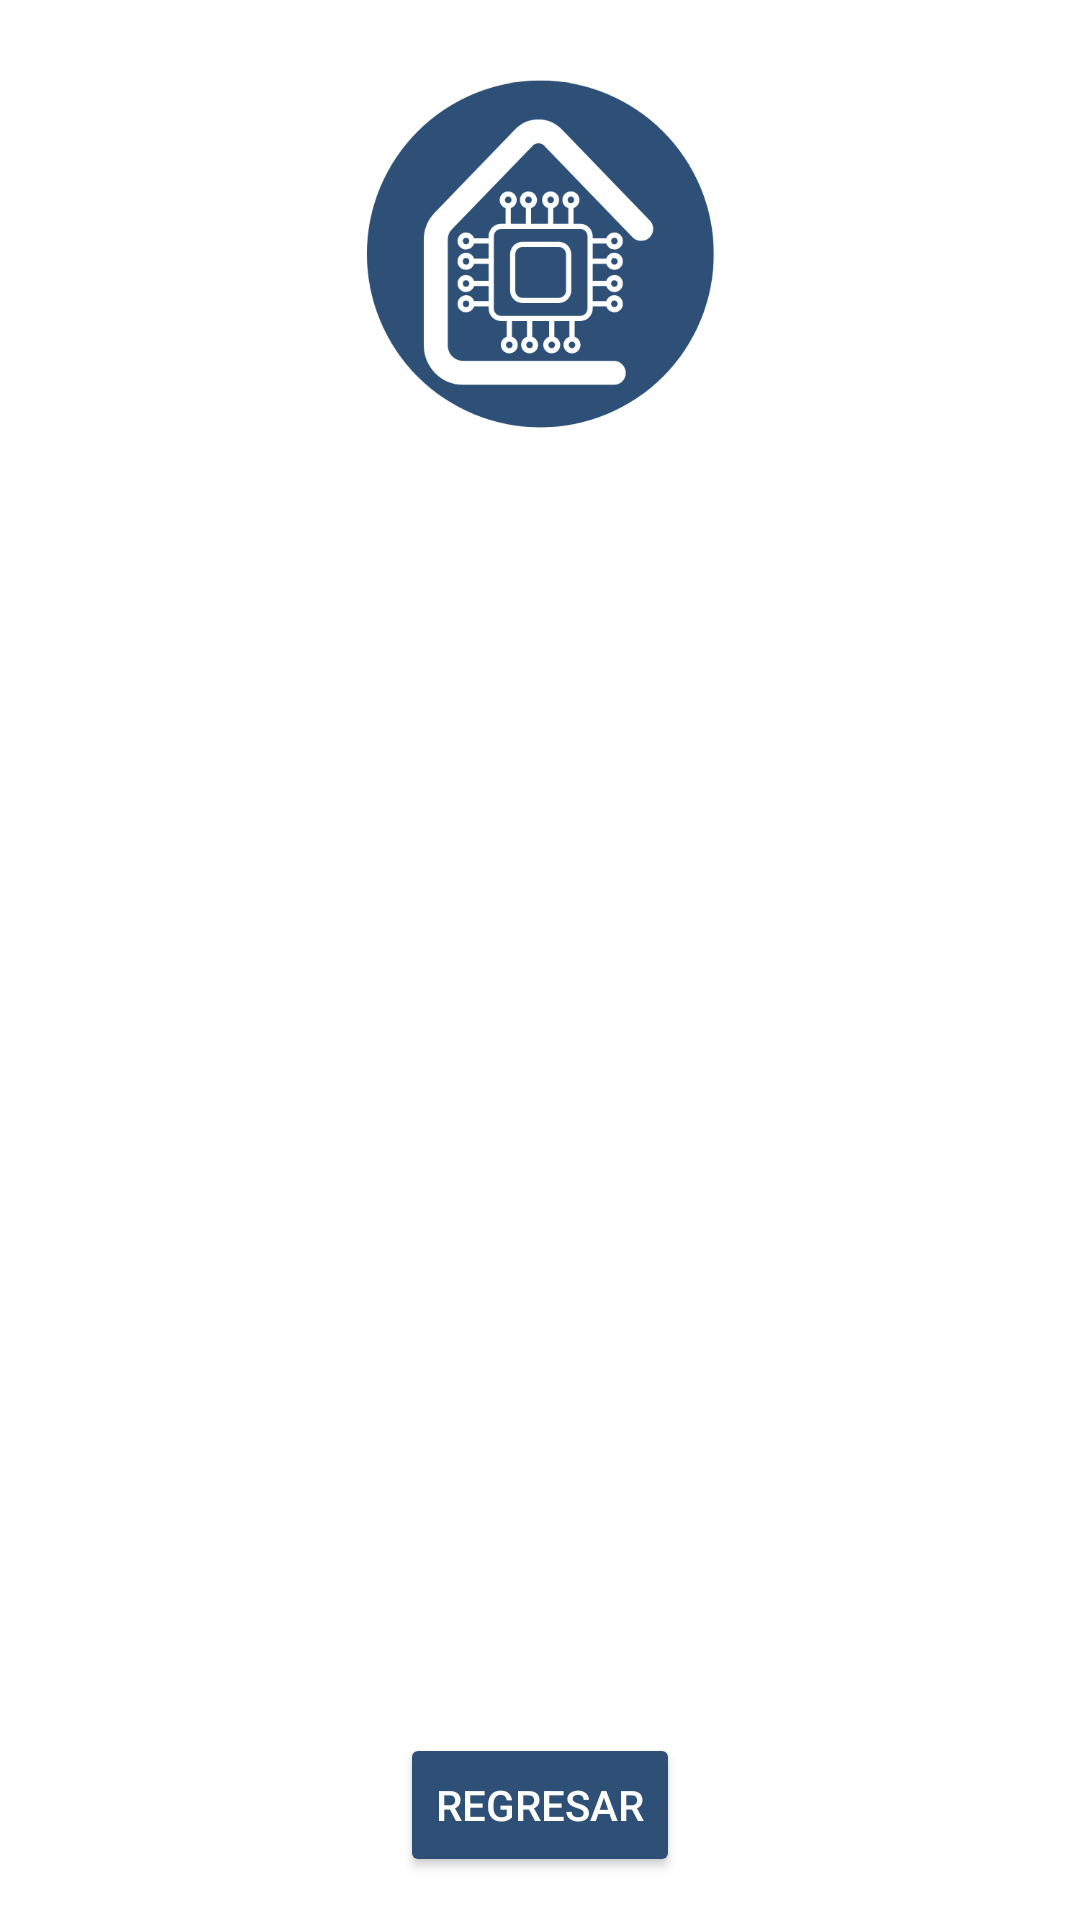

The Android layout XML behind this screen, and the referenced resources:
<!-- AndroidManifest.xml: application theme Theme.MiPrimerAplicacion -->
<!-- res/layout/monitoreo.xml -->
<?xml version="1.0" encoding="utf-8"?>
<androidx.constraintlayout.widget.ConstraintLayout xmlns:android="http://schemas.android.com/apk/res/android"
    xmlns:app="http://schemas.android.com/apk/res-auto"
    xmlns:tools="http://schemas.android.com/tools"
    android:layout_width="match_parent"
    android:layout_height="match_parent"
    android:background="@color/white">

    <ImageView
        android:id="@+id/imageView2"
        android:layout_width="120dp"
        android:layout_height="120dp"
        app:layout_constraintBottom_toBottomOf="parent"
        app:layout_constraintEnd_toEndOf="parent"
        app:layout_constraintHorizontal_bias="0.498"
        app:layout_constraintStart_toStartOf="parent"
        app:layout_constraintTop_toTopOf="parent"
        app:layout_constraintVertical_bias="0.046"
        app:srcCompat="@drawable/logoempresa" />

    <ScrollView
        android:id="@+id/scrollView2"
        android:layout_width="343dp"
        android:layout_height="547dp"
        app:layout_constraintBottom_toBottomOf="parent"
        app:layout_constraintEnd_toEndOf="parent"
        app:layout_constraintStart_toStartOf="parent"
        app:layout_constraintTop_toBottomOf="@+id/imageView2"
        app:layout_constraintVertical_bias="0.346">

        <LinearLayout
            android:id="@+id/layoutPrincipal"
            android:layout_width="match_parent"
            android:layout_height="wrap_content"
            android:orientation="vertical">


        </LinearLayout>
    </ScrollView>

    <Button
        android:id="@+id/regresarprincipal"
        android:layout_width="wrap_content"
        android:layout_height="wrap_content"
        android:backgroundTint="@color/Azuloscuro"
        android:gravity="center"
        android:text="Regresar"
        android:textColor="@color/colorWhite"
        app:layout_constraintBottom_toBottomOf="parent"
        app:layout_constraintEnd_toEndOf="parent"
        app:layout_constraintStart_toStartOf="parent"
        app:layout_constraintTop_toTopOf="parent"
        app:layout_constraintVertical_bias="0.976" />




</androidx.constraintlayout.widget.ConstraintLayout>
<!-- resources referenced by this layout -->
<resources>
  <color name="Azuloscuro">#2E5077</color>
  <color name="colorWhite">#FFFFFF</color>
  <color name="white">#FFFFFFFF</color>
  <!-- drawable logoempresa: png bitmap (drawable, 24662 bytes) -->
  <style name="Theme.MiPrimerAplicacion" parent="Theme.AppCompat.Light">
          
          <item name="colorPrimary">@color/purple_500</item>
          <item name="colorPrimaryVariant">@color/purple_700</item>
          <item name="colorOnPrimary">@color/white</item>
          
          <item name="colorSecondary">@color/teal_200</item>
          <item name="colorSecondaryVariant">@color/teal_700</item>
          <item name="colorOnSecondary">@color/black</item>
          
          <item name="android:statusBarColor">?attr/colorPrimaryVariant</item>
          
      </style>
  <color name="purple_500">#FF6200EE</color>
  <color name="purple_700">#FF3700B3</color>
  <color name="teal_200">#FF03DAC5</color>
  <color name="teal_700">#FF018786</color>
  <color name="black">#FF000000</color>
</resources>
